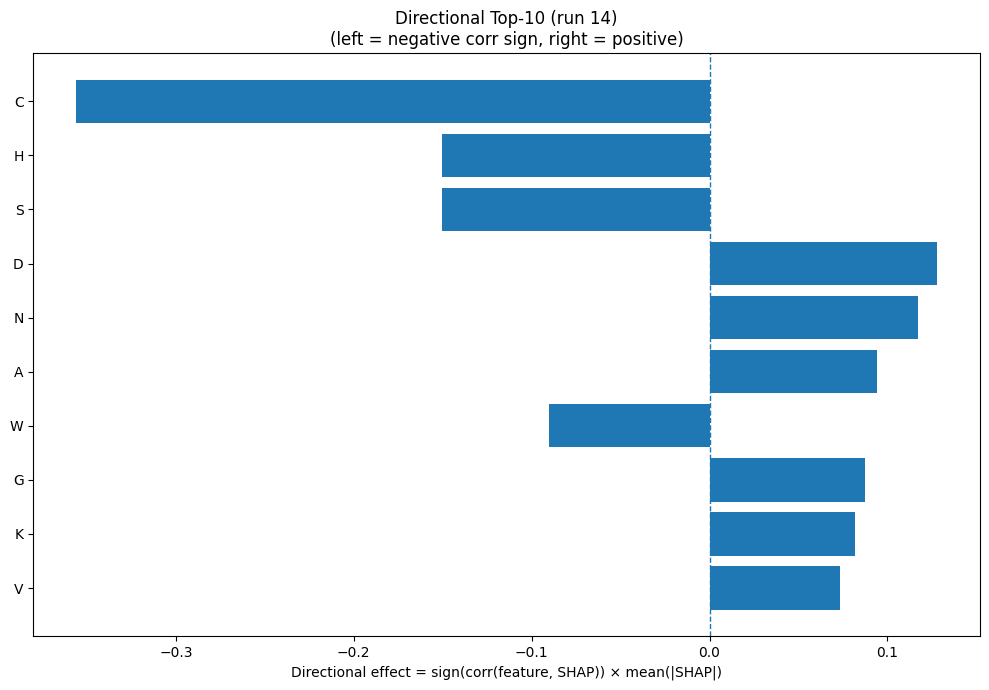

Data behind this chart, as committed beside it:
Index, Feature, CorrSign, MeanAbsSHAP, DirectionalEffect
1, C, -1.0, 0.3558, -0.3558
6, H, -1.0, 0.1504, -0.1504
15, S, -1.0, 0.1504, -0.1504
2, D, 1.0, 0.1278, 0.1278
11, N, 1.0, 0.1169, 0.1169
0, A, 1.0, 0.09398, 0.09398
18, W, -1.0, 0.09008, -0.09008
5, G, 1.0, 0.08723, 0.08723
8, K, 1.0, 0.08163, 0.08163
17, V, 1.0, 0.07337, 0.07337
31, ASA, -1.0, 0.04735, -0.04735
3, E, 1.0, 0.04345, 0.04345
28, SS8_T, -1.0, 0.03991, -0.03991
9, L, -1.0, 0.03747, -0.03747
26, SS8_I, 1.0, 0.0372, 0.0372
13, Q, -1.0, 0.03567, -0.03567
25, SS8_G, -1.0, 0.03407, -0.03407
32, GRAVY, 1.0, 0.03171, 0.03171
21, SS3_E, 1.0, 0.03112, 0.03112
23, SS8_H, -1.0, 0.0281, -0.0281
29, SS8_S, -1.0, 0.02622, -0.02622
30, SS8_-, -1.0, 0.02511, -0.02511
7, I, 1.0, 0.02471, 0.02471
19, Y, -1.0, 0.02377, -0.02377
33, AROM, -1.0, 0.02288, -0.02288
24, SS8_E, 1.0, 0.01966, 0.01966
27, SS8_B, -1.0, 0.01894, -0.01894
22, SS3_C, -1.0, 0.0136, -0.0136
4, F, 1.0, 0.01295, 0.01295
16, T, 1.0, 0.01145, 0.01145
12, P, -1.0, 0.01058, -0.01058
14, R, -1.0, 0.006383, -0.006383
10, M, -1.0, 0.006056, -0.006056
20, SS3_H, 1.0, 0.003028, 0.003028
